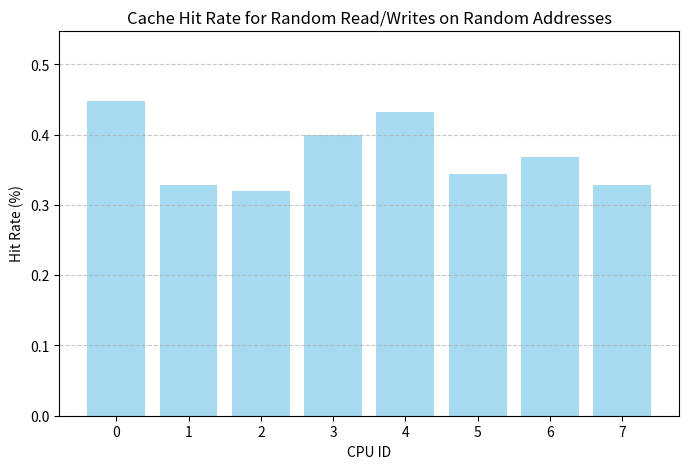

This figure's Python source:
import numpy as np
import matplotlib.pyplot as plt

cpu_ids = np.arange(8)
random_rw_hitrate = [0.448, 0.328, 0.32, 0.4, 0.432, 0.344, 0.368, 0.328]
all_reads_same_address = [99.17, 98.36, 97.55, 96.74, 95.94, 95.13, 94.32, 93.51]
all_writes_same_address = [99.17, 98.36, 97.55, 96.74, 95.94, 95.13, 94.32, 93.51]
all_reads_random_addresses = [0.416, 0.336, 0.416, 0.424, 0.4, 0.384, 0.336, 0.4]
all_writes_random_addresses = [0.368, 0.448, 0.464, 0.4, 0.432, 0.392, 0.408, 0.384]
alternating_rw_same_address = [99.17, 98.36, 97.55, 96.74, 95.94, 95.13, 94.32, 93.51]
random_rw_random_addresses = [0.448, 0.328, 0.32, 0.4, 0.432, 0.344, 0.368, 0.328]

plt.figure(figsize=(8, 5))
plt.bar(cpu_ids, random_rw_hitrate, color='skyblue', alpha=0.75)

plt.xlabel("CPU ID")
plt.ylabel("Hit Rate (%)")
plt.title("Cache Hit Rate for Random Read/Writes on Random Addresses")
plt.xticks(cpu_ids)
plt.ylim(0, max(random_rw_hitrate)+0.1)
plt.grid(axis='y', linestyle='--', alpha=0.7)

plt.show()


# Data for each run type
hit_rates = {
    "All Reads on Same Address": {
        "RHitrate": [99.17, 98.36, 97.55, 96.74, 95.94, 95.13, 94.32, 93.51],
        "WHitrate": [None] * 8,  # No writes in this test
        "Hitrate": [99.17, 98.36, 97.55, 96.74, 95.94, 95.13, 94.32, 93.51],
    },
    "All Writes on Same Address": {
        "RHitrate": [None] * 8,  # No reads in this test
        "WHitrate": [99.17, 98.36, 97.55, 96.74, 95.94, 95.13, 94.32, 93.51],
        "Hitrate": [99.17, 98.36, 97.55, 96.74, 95.94, 95.13, 94.32, 93.51],
    },
    "All Reads on Random Addresses": {
        "RHitrate": [0.416, 0.336, 0.416, 0.424, 0.4, 0.384, 0.336, 0.4],
        "WHitrate": [None] * 8,  # No writes in this test
        "Hitrate": [0.416, 0.336, 0.416, 0.424, 0.4, 0.384, 0.336, 0.4],
    },
    "All Writes on Random Addresses": {
        "RHitrate": [None] * 8,  # No reads in this test
        "WHitrate": [0.368, 0.448, 0.464, 0.4, 0.432, 0.392, 0.408, 0.384],
        "Hitrate": [0.368, 0.448, 0.464, 0.4, 0.432, 0.392, 0.408, 0.384],
    },
    "Alternating Read/Writes on Same Address": {
        "RHitrate": [99.17, 98.36, 97.55, 96.74, 95.94, 95.13, 94.32, 93.51],
        "WHitrate": [None] * 8,  # No writes in this test
        "Hitrate": [99.17, 98.36, 97.55, 96.74, 95.94, 95.13, 94.32, 93.51],
    },
    "Random Read/Writes on Random Addresses": {
        "RHitrate": [0.4465, 0.4025, 0.3033, 0.3055, 0.4488, 0.3375, 0.3963, 0.2708],
        "WHitrate": [0.4495, 0.2544, 0.3368, 0.4936, 0.4153, 0.3505, 0.3391, 0.3857],
        "Hitrate": [0.448, 0.328, 0.32, 0.4, 0.432, 0.344, 0.368, 0.328],
    },
}

# Compute averages while handling None values
averages = {
    run_type: {
        rate_type: np.mean([v for v in values if v is not None])
        for rate_type, values in data.items()
    }
    for run_type, data in hit_rates.items()
}